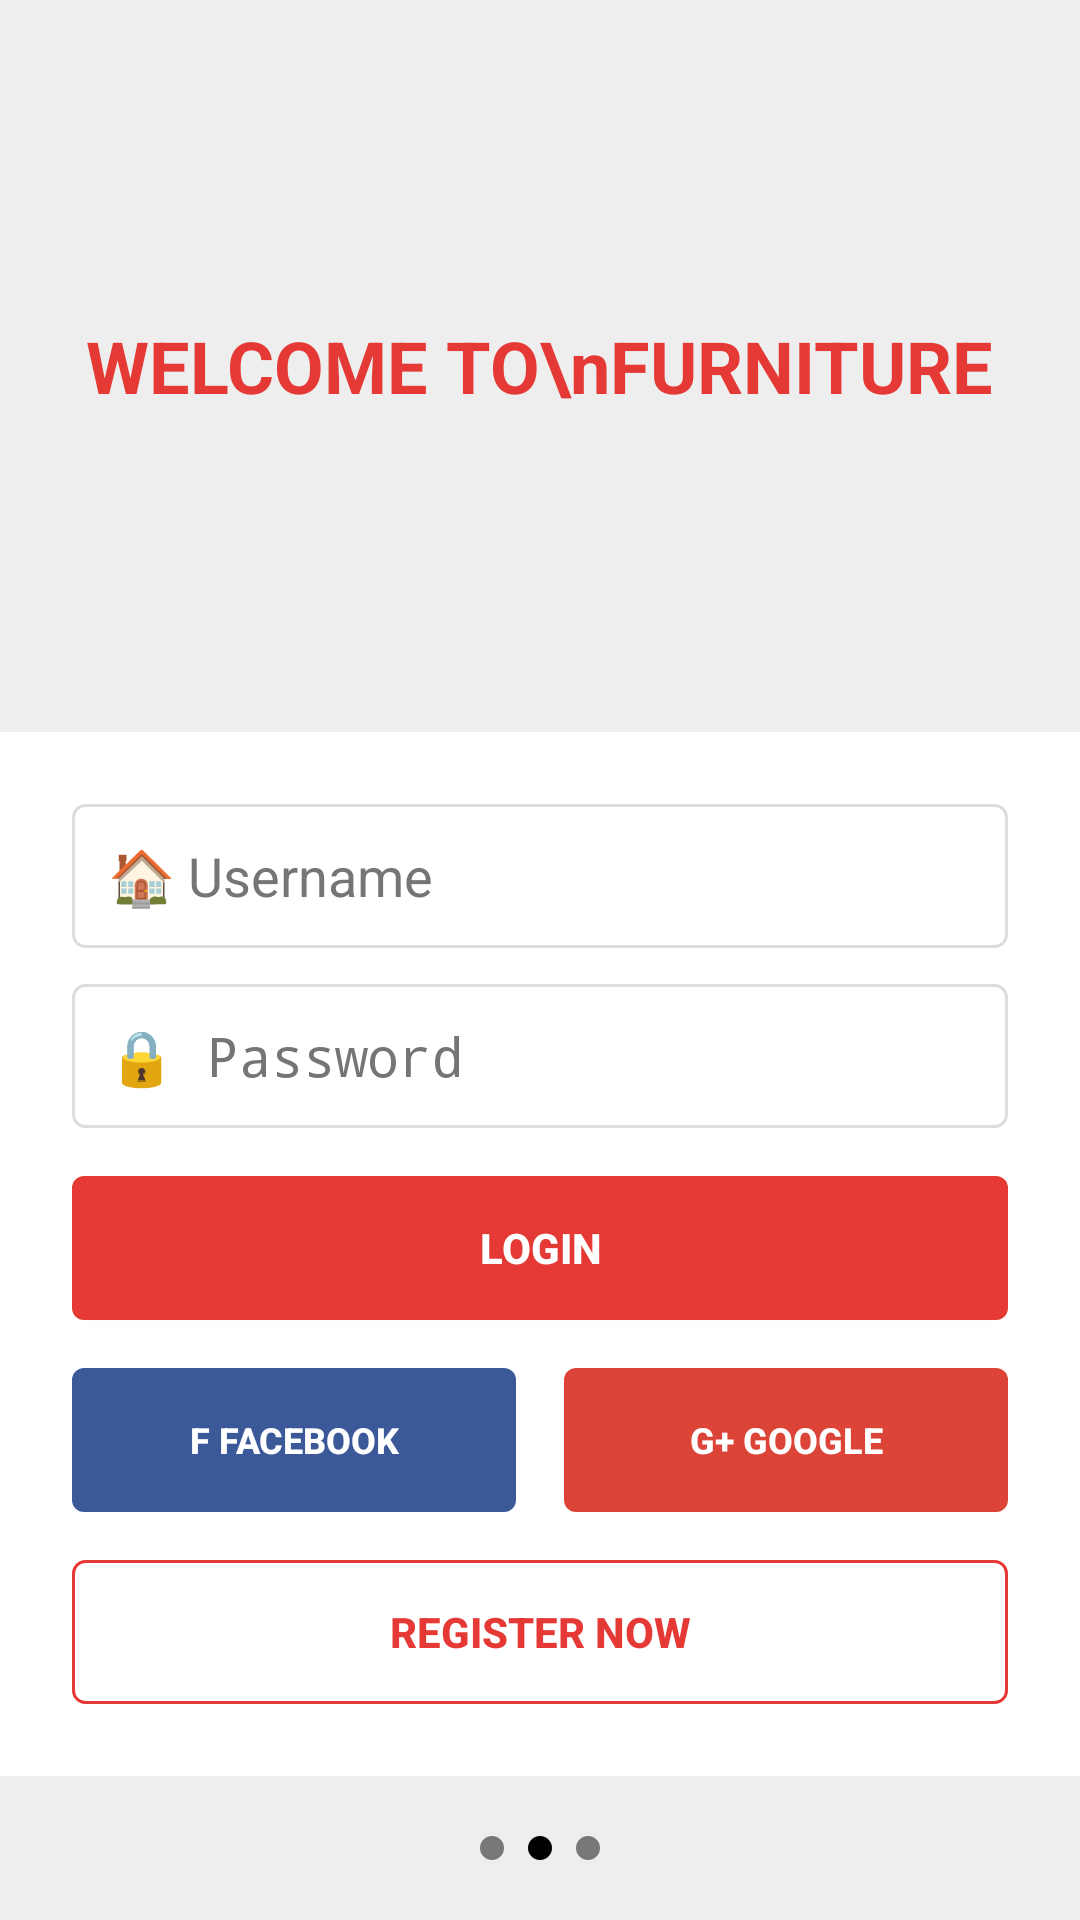

Layout XML and referenced resources for this Android screen:
<!-- AndroidManifest.xml: application theme Theme.Demo_BT -->
<!-- res/layout/activity_login.xml -->
<?xml version="1.0" encoding="utf-8"?>
<LinearLayout xmlns:android="http://schemas.android.com/apk/res/android"
    android:layout_width="match_parent"
    android:layout_height="match_parent"
    android:orientation="vertical"
    android:background="@color/furniture_light_gray">

    
    <RelativeLayout
        android:layout_width="match_parent"
        android:layout_height="0dp"
        android:layout_weight="1">

        
        <ImageView
            android:layout_width="match_parent"
            android:layout_height="match_parent"
            android:src="@drawable/furniture_background"
            android:scaleType="centerCrop"
            android:adjustViewBounds="false" />

        
        <TextView
            android:layout_width="wrap_content"
            android:layout_height="wrap_content"
            android:layout_centerInParent="true"
            android:text="WELCOME TO\nFURNITURE"
            android:textColor="@color/furniture_red"
            android:textSize="24sp"
            android:textStyle="bold"
            android:gravity="center"
            android:lineSpacingExtra="4dp" />

    </RelativeLayout>

    

    
    <LinearLayout
        android:layout_width="match_parent"
        android:layout_height="wrap_content"
        android:background="@color/furniture_white"
        android:orientation="vertical"
        android:padding="24dp">

        
        <EditText
            android:id="@+id/etUsername"
            android:layout_width="match_parent"
            android:layout_height="48dp"
            android:layout_marginBottom="12dp"
            android:background="@drawable/furniture_input_white"
            android:hint="🏠 Username"
            android:inputType="text"
            android:padding="12dp"
            android:textColor="@color/black"
            android:textColorHint="@color/furniture_gray" />

        
        <EditText
            android:id="@+id/etPassword"
            android:layout_width="match_parent"
            android:layout_height="48dp"
            android:layout_marginBottom="16dp"
            android:background="@drawable/furniture_input_white"
            android:hint="🔒 Password"
            android:inputType="textPassword"
            android:padding="12dp"
            android:textColor="@color/black"
            android:textColorHint="@color/furniture_gray" />

        
        <Button
            android:id="@+id/btnLogin"
            android:layout_width="match_parent"
            android:layout_height="48dp"
            android:layout_marginBottom="16dp"
            android:background="@drawable/furniture_button_red"
            android:text="LOGIN"
            android:textColor="@color/furniture_white"
            android:textStyle="bold" />

        
        <LinearLayout
            android:layout_width="match_parent"
            android:layout_height="wrap_content"
            android:orientation="horizontal"
            android:weightSum="2">

            
            <Button
                android:id="@+id/btnFacebook"
                android:layout_width="0dp"
                android:layout_height="48dp"
                android:layout_marginEnd="8dp"
                android:layout_weight="1"
                android:background="@drawable/furniture_button_facebook"
                android:text="f FACEBOOK"
                android:textColor="@color/furniture_white"
                android:textSize="12sp"
                android:textStyle="bold" />

            
            <Button
                android:id="@+id/btnGoogle"
                android:layout_width="0dp"
                android:layout_height="48dp"
                android:layout_marginStart="8dp"
                android:layout_weight="1"
                android:background="@drawable/furniture_button_google"
                android:text="G+ GOOGLE"
                android:textColor="@color/furniture_white"
                android:textSize="12sp"
                android:textStyle="bold" />

        </LinearLayout>

        
        <Button
            android:id="@+id/btnRegisterNow"
            android:layout_width="match_parent"
            android:layout_height="48dp"
            android:layout_marginTop="16dp"
            android:background="@drawable/furniture_button_white"
            android:text="REGISTER NOW"
            android:textColor="@color/furniture_red"
            android:textStyle="bold" />

    </LinearLayout>

    <LinearLayout
        android:layout_width="wrap_content"
        android:layout_height="wrap_content"
        android:layout_gravity="center_horizontal"
        android:layout_marginVertical="16dp"
        android:orientation="horizontal">

        <View
            android:layout_width="8dp"
            android:layout_height="8dp"
            android:layout_margin="4dp"
            android:background="@drawable/border_oval"
            android:backgroundTint="#80000000" />

        <View
            android:layout_width="8dp"
            android:layout_height="8dp"
            android:layout_margin="4dp"
            android:background="@drawable/border_oval"
            android:backgroundTint="@color/black" />

        <View
            android:layout_width="8dp"
            android:layout_height="8dp"
            android:layout_margin="4dp"
            android:background="@drawable/border_oval"
            android:backgroundTint="#80000000" />

    </LinearLayout>

</LinearLayout>
<!-- resources referenced by this layout -->
<resources>
  <color name="black">#FF000000</color>
  <color name="furniture_gray">#757575</color>
  <color name="furniture_light_gray">#EEEEEE</color>
  <color name="furniture_red">#E53935</color>
  <color name="furniture_white">#FFFFFF</color>
  <!-- drawable border_oval (drawable) -->
  <?xml version="1.0" encoding="utf-8"?>
  <shape xmlns:android="http://schemas.android.com/apk/res/android"
      android:shape="oval">  
  
      
      <solid android:color="#FFFFFF" />
  
  </shape>
  <!-- drawable furniture_button_facebook (drawable) -->
  <?xml version="1.0" encoding="utf-8"?>
  <shape xmlns:android="http://schemas.android.com/apk/res/android">
      <solid android:color="@color/facebook_blue"/>
      <corners android:radius="4dp"/>
  </shape>
  <!-- drawable furniture_button_google (drawable) -->
  <?xml version="1.0" encoding="utf-8"?>
  <shape xmlns:android="http://schemas.android.com/apk/res/android">
      <solid android:color="@color/google_red"/>
      <corners android:radius="4dp"/>
  </shape>
  <!-- drawable furniture_button_red (drawable) -->
  <?xml version="1.0" encoding="utf-8"?>
  <shape xmlns:android="http://schemas.android.com/apk/res/android">
      <solid android:color="@color/furniture_red"/>
      <corners android:radius="4dp"/>
  </shape>
  <!-- drawable furniture_button_white (drawable) -->
  <?xml version="1.0" encoding="utf-8"?>
  <shape xmlns:android="http://schemas.android.com/apk/res/android">
      <solid android:color="@color/furniture_white"/>
      <corners android:radius="4dp"/>
      <stroke android:width="1dp" android:color="@color/furniture_red"/>
  </shape>
  <!-- drawable furniture_input_white (drawable) -->
  <?xml version="1.0" encoding="utf-8"?>
  <shape xmlns:android="http://schemas.android.com/apk/res/android">
      <solid android:color="@color/furniture_white"/>
      <corners android:radius="4dp"/>
      <stroke android:width="1dp" android:color="#DDDDDD"/>
  </shape>
  <style name="Theme.Demo_BT" parent="android:Theme.Material.Light.NoActionBar" />
  <color name="facebook_blue">#3B5998</color>
  <color name="google_red">#DB4437</color>
</resources>
